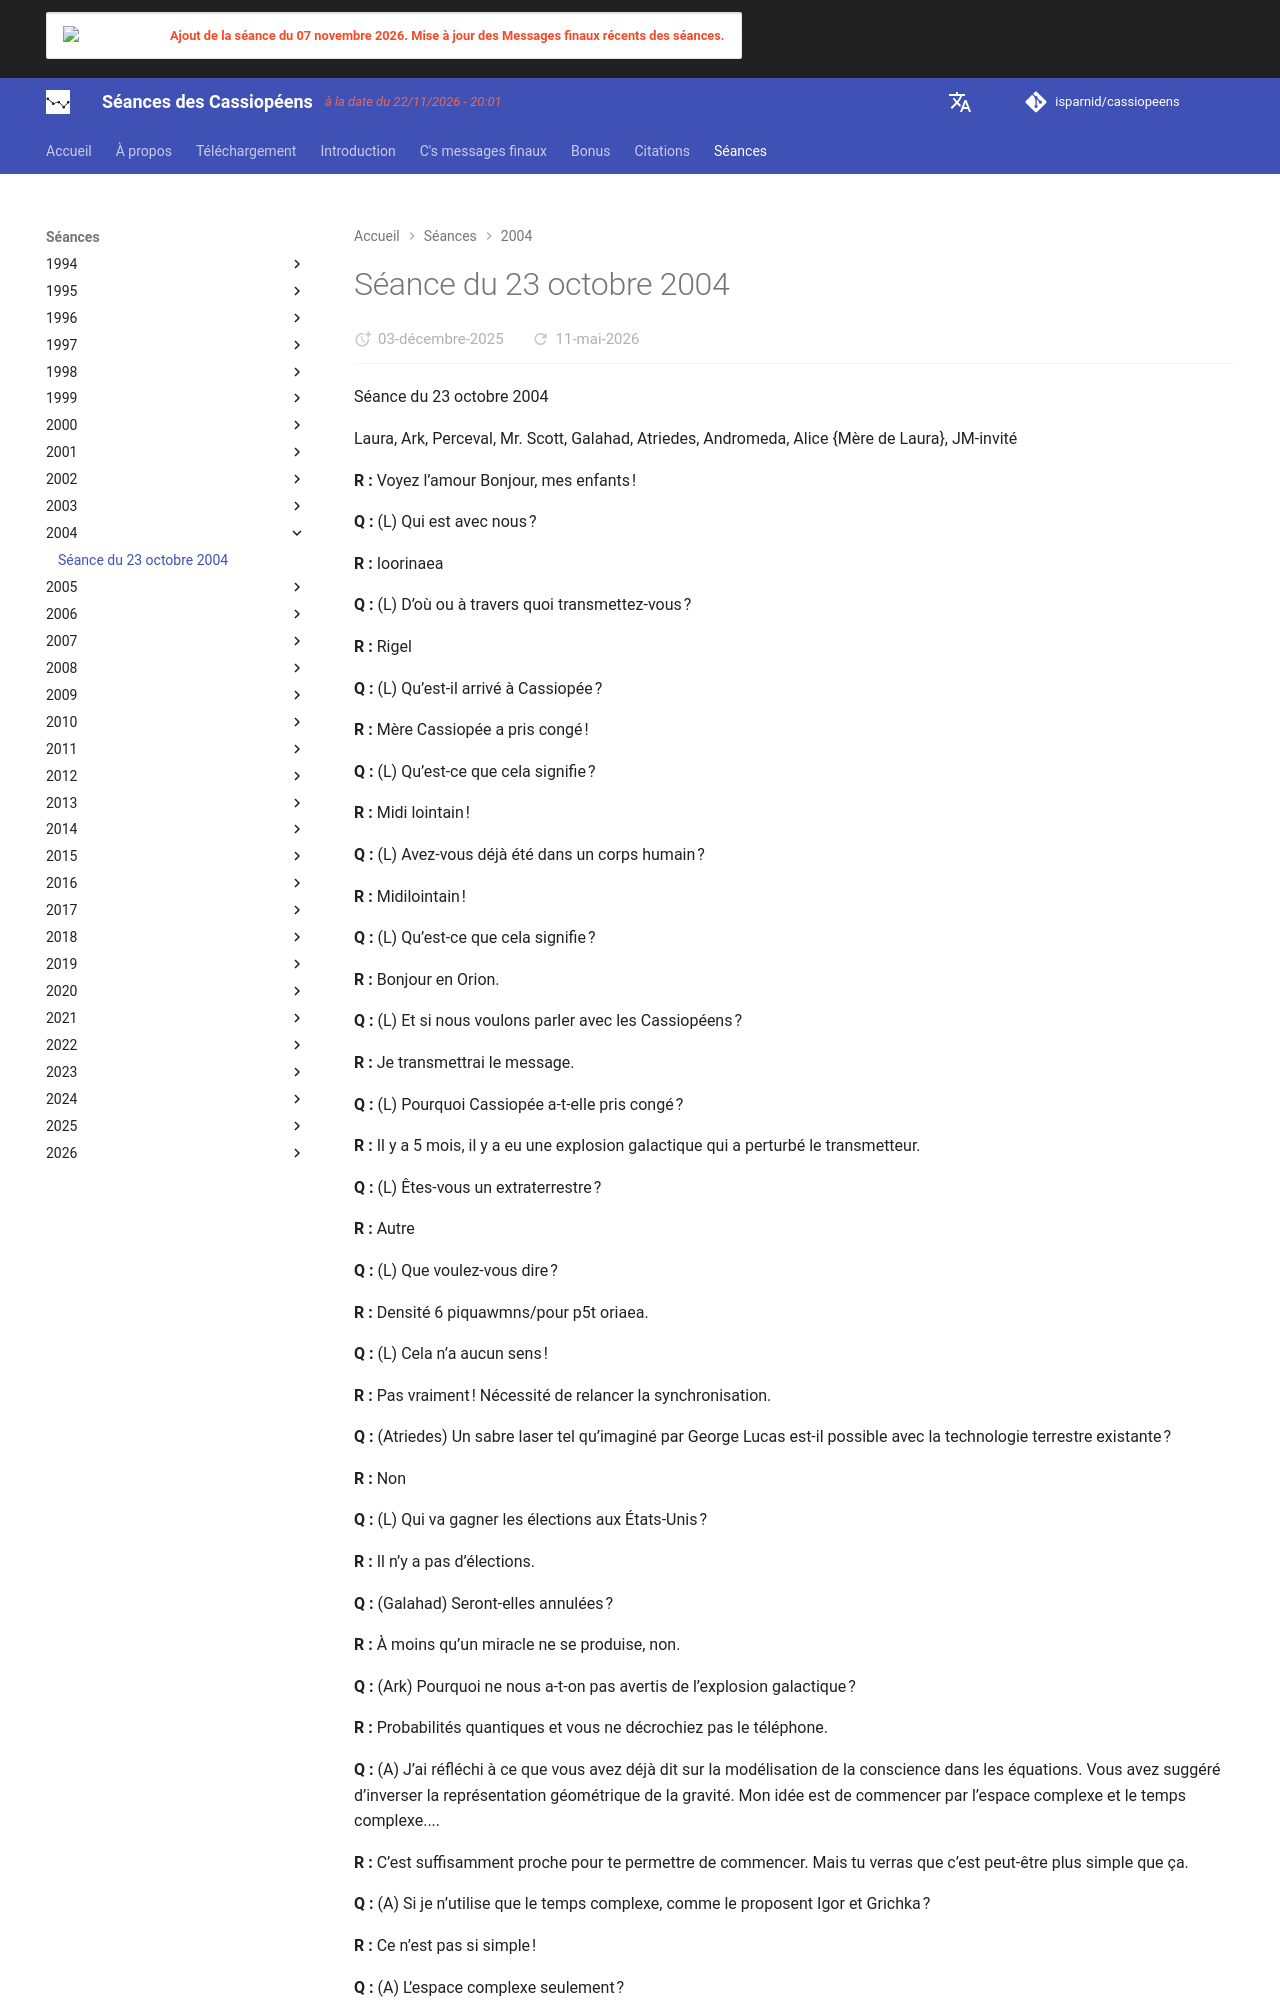

repository: isparnid/cassiopeens · page: séances/2004/2004-10-23/index.html · generator: mkdocs

---
title: "Séance du 23 octobre 2004"
date:
  created: 2026-01-24
  updated: 2026-01-24
---

# Séance du 23 octobre 2004

Séance du 23 octobre 2004

Laura, Ark, Perceval, Mr. Scott, Galahad, Atriedes, Andromeda, Alice {Mère de Laura}, JM-invité

**R :** Voyez l’amour Bonjour, mes enfants !

**Q :** (L) Qui est avec nous ?

**R :** Ioorinaea

**Q :** (L) D’où ou à travers quoi transmettez-vous ?

**R :** Rigel

**Q :** (L) Qu’est-il arrivé à Cassiopée ?

**R :** Mère Cassiopée a pris congé !

**Q :** (L) Qu’est-ce que cela signifie ?

**R :** Midi lointain !

**Q :** (L) Avez-vous déjà été dans un corps humain ?

**R :** Midilointain !

**Q :** (L) Qu’est-ce que cela signifie ?

**R :** Bonjour en Orion.

**Q :** (L) Et si nous voulons parler avec les Cassiopéens ?

**R :** Je transmettrai le message.

**Q :** (L) Pourquoi Cassiopée a-t-elle pris congé ?

**R :** Il y a 5 mois, il y a eu une explosion galactique qui a perturbé le transmetteur.

**Q :** (L) Êtes-vous un extraterrestre ?

**R :** Autre

**Q :** (L) Que voulez-vous dire ?

**R :** Densité 6 piquawmns/pour p5t oriaea.

**Q :** (L) Cela n’a aucun sens !

**R :** Pas vraiment ! Nécessité de relancer la synchronisation.

**Q :** (Atriedes) Un sabre laser tel qu’imaginé par George Lucas est-il possible avec la technologie terrestre existante ?

**R :** Non

**Q :** (L) Qui va gagner les élections aux États-Unis ?

**R :** Il n’y a pas d’élections.

**Q :** (Galahad) Seront-elles annulées ?

**R :** À moins qu’un miracle ne se produise, non.

**Q :** (Ark) Pourquoi ne nous a-t-on pas avertis de l’explosion galactique ?

**R :** Probabilités quantiques et vous ne décrochiez pas le téléphone.

**Q :** (A) J’ai réfléchi à ce que vous avez déjà dit sur la modélisation de la conscience dans les équations. Vous avez suggéré d’inverser la représentation géométrique de la gravité. Mon idée est de commencer par l’espace complexe et le temps complexe....

**R :** C’est suffisamment proche pour te permettre de commencer. Mais tu verras que c’est peut-être plus simple que ça.

**Q :** (A) Si je n’utilise que le temps complexe, comme le proposent Igor et Grichka ?

**R :** Ce n’est pas si simple !

**Q :** (A) L’espace complexe seulement ?

**R :** C’est plus proche.

**Q :** (A) Mais alors comment un voyage dans le temps serait-il possible s’il n’y a pas de temps complexe ?

**R :** Beaucoup de mondes, pour ainsi dire.

**Q :** (L) Quelle est votre relation avec Cassiopée ?

**R :** La relation ne s’applique pas lorsqu’on est un.

**Q :** (L) Alors est-ce la même source utilisant un transmetteur différent ?

**R :** Précisément. Et ce serait plus facile si vous receviez plus régulièrement.

**Q :** (A) Où a eu lieu l’explosion galactique ?

**R :** Dans Cassiopée.

**Q :** (A) À quelle distance de nous ?

**R :** Probablement 2600 années-lumière.

**Q :** (Galahad) Y a-t-il eu des effets que nous avons ressentis ici ? (A) Oui, nous avons perdu les Cassiopéens !

**R :** Trop peu pour être noté.

**Q :** (Perceval) Y aura-t-il bientôt une autre attaque terroriste aux États-Unis ?

**R :** Bush n’en a pas besoin, donc non.

**Q :** (Perceval) Bush continuera-t-il d’être président ?
